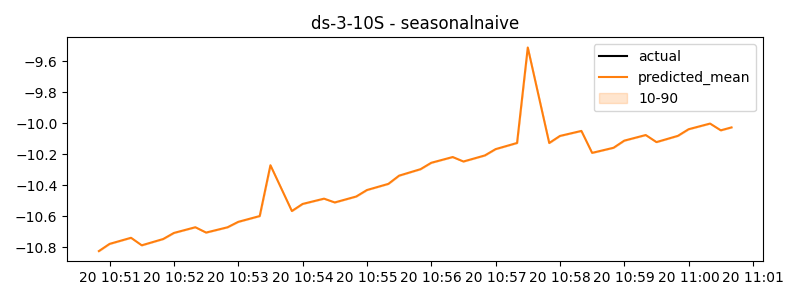

Data behind this chart, as committed beside it:
timestamp, actual, predicted
2024-11-20 10:50:50, -10.83, -10.83
2024-11-20 10:51:00, -10.78, -10.78
2024-11-20 10:51:10, -10.76, -10.76
2024-11-20 10:51:20, -10.74, -10.74
2024-11-20 10:51:30, -10.79, -10.79
2024-11-20 10:51:40, -10.77, -10.77
2024-11-20 10:51:50, -10.75, -10.75
2024-11-20 10:52:00, -10.71, -10.71
2024-11-20 10:52:10, -10.69, -10.69
2024-11-20 10:52:20, -10.67, -10.67
2024-11-20 10:52:30, -10.71, -10.71
2024-11-20 10:52:40, -10.69, -10.69
2024-11-20 10:52:50, -10.67, -10.67
2024-11-20 10:53:00, -10.64, -10.64
2024-11-20 10:53:10, -10.62, -10.62
2024-11-20 10:53:20, -10.6, -10.6
2024-11-20 10:53:30, -10.27, -10.27
2024-11-20 10:53:40, -10.42, -10.42
2024-11-20 10:53:50, -10.57, -10.57
2024-11-20 10:54:00, -10.52, -10.52
2024-11-20 10:54:10, -10.5, -10.5
2024-11-20 10:54:20, -10.49, -10.49
2024-11-20 10:54:30, -10.51, -10.51
2024-11-20 10:54:40, -10.49, -10.49
2024-11-20 10:54:50, -10.47, -10.47
2024-11-20 10:55:00, -10.43, -10.43
2024-11-20 10:55:10, -10.41, -10.41
2024-11-20 10:55:20, -10.39, -10.39
2024-11-20 10:55:30, -10.34, -10.34
2024-11-20 10:55:40, -10.32, -10.32
2024-11-20 10:55:50, -10.3, -10.3
2024-11-20 10:56:00, -10.25, -10.25
2024-11-20 10:56:10, -10.24, -10.24
2024-11-20 10:56:20, -10.22, -10.22
2024-11-20 10:56:30, -10.25, -10.25
2024-11-20 10:56:40, -10.23, -10.23
2024-11-20 10:56:50, -10.21, -10.21
2024-11-20 10:57:00, -10.17, -10.17
2024-11-20 10:57:10, -10.15, -10.15
2024-11-20 10:57:20, -10.13, -10.13
2024-11-20 10:57:30, -9.51, -9.51
2024-11-20 10:57:40, -9.818, -9.818
2024-11-20 10:57:50, -10.13, -10.13
2024-11-20 10:58:00, -10.08, -10.08
2024-11-20 10:58:10, -10.07, -10.07
2024-11-20 10:58:20, -10.05, -10.05
2024-11-20 10:58:30, -10.19, -10.19
2024-11-20 10:58:40, -10.17, -10.17
2024-11-20 10:58:50, -10.16, -10.16
2024-11-20 10:59:00, -10.11, -10.11
2024-11-20 10:59:10, -10.09, -10.09
2024-11-20 10:59:20, -10.08, -10.08
2024-11-20 10:59:30, -10.12, -10.12
2024-11-20 10:59:40, -10.1, -10.1
2024-11-20 10:59:50, -10.08, -10.08
2024-11-20 11:00:00, -10.04, -10.04
2024-11-20 11:00:10, -10.02, -10.02
2024-11-20 11:00:20, -10, -10
2024-11-20 11:00:30, -10.04, -10.04
2024-11-20 11:00:40, -10.03, -10.03
